Run: headless pygame with SDL's dummy video driver; simulated clock (each Clock.tick advances the game by its frame time, no real sleeping); random seed 0; keys injected as events and as key.get_pressed() state; no mouse input.
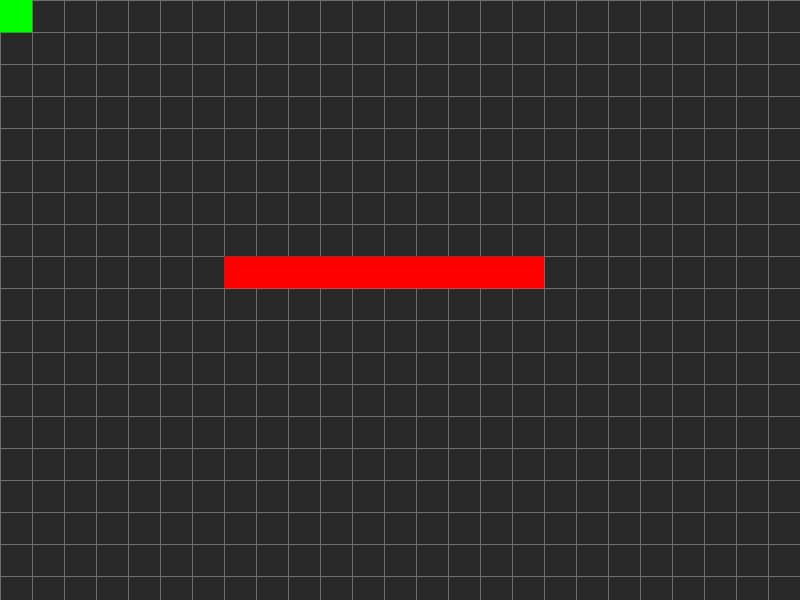
Frame 1 of 4 · flips 1–60 · no input
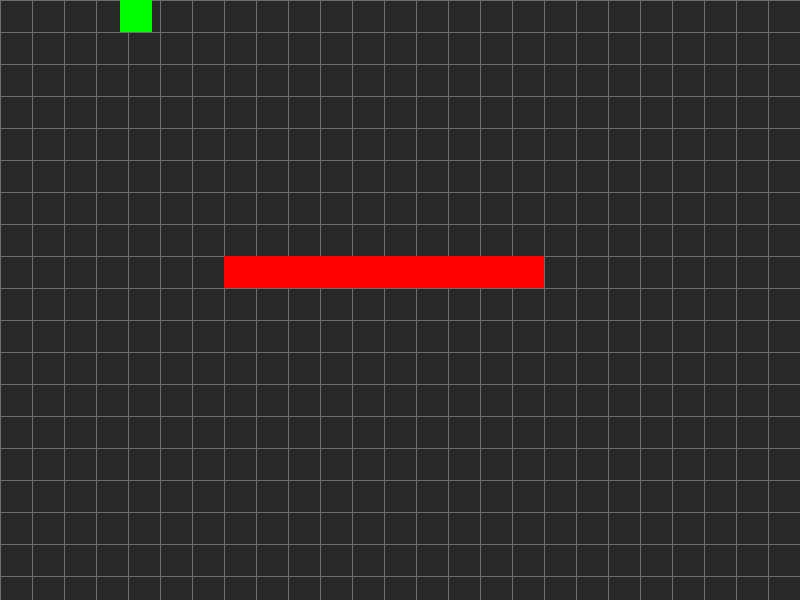
Frame 2 of 4 · flips 61–180 · tapped SPACE, RETURN · held RIGHT (→), D
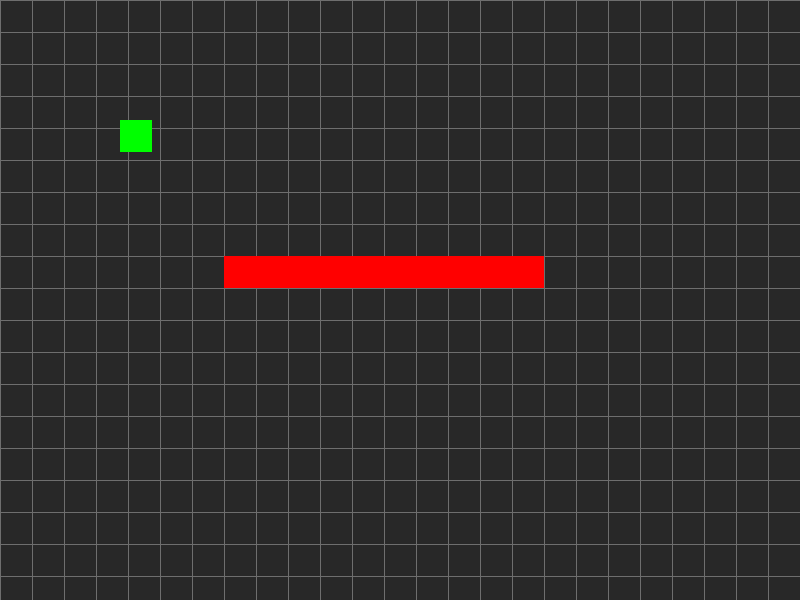
Frame 3 of 4 · flips 181–300 · held DOWN (↓), S
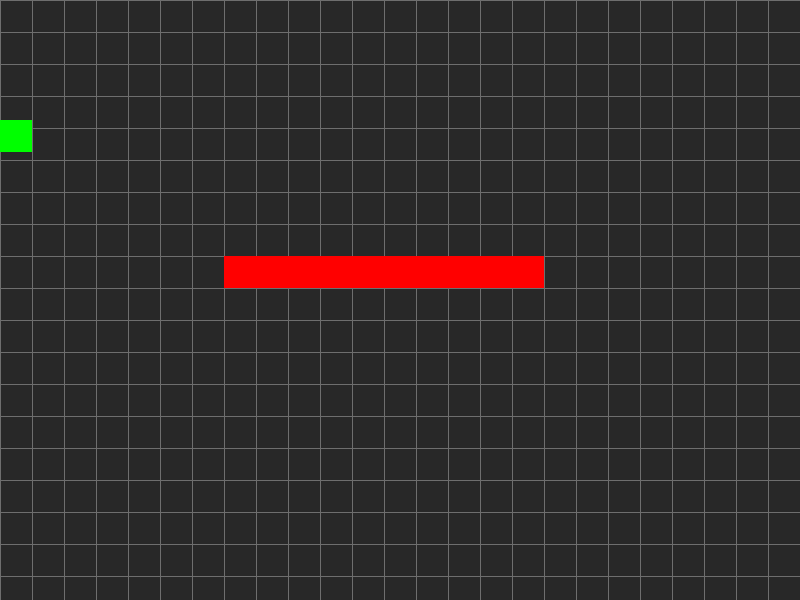
Frame 4 of 4 · flips 301–420 · held LEFT (←), A, UP (↑), W

The pygame program that drew these frames:

# -*- coding: utf-8 -*-

"""

nov 2020

objectif :
    déplacement d'un personnage sur une map

Etape 2 :
    - gérer les collisions entre player et mur

"""

import pygame
import sys

# colors
WHITE = (255,255,255)
BLACK = (0,0,0)
RED = (255,0,0)
GREEN = (0,255,0)
YELLOW = (255,255,0)

DARKGREY = (40,40,40)
LIGHTGREY= (110,110,110)

BGCOLOR = DARKGREY

#
WIDTH = 800
HEIGHT = 600
TILESIZE = 32
FPS = 180

PLAYER_SPEED = 1

class Game():
    
    def __init__(self):
        pygame.init()
        self.clock = pygame.time.Clock()
        self.screen = pygame.display.set_mode((WIDTH,HEIGHT))
        pygame.display.set_caption("Moving on a map project")
        self.all_sprites = pygame.sprite.Group()
        self.walls = pygame.sprite.Group()
       
    def draw(self):
        self.screen.fill(BGCOLOR)
        self.draw_grid()
        self.all_sprites.draw(self.screen)
        pygame.display.update()
        
    def events(self):
        for event in pygame.event.get():
            if event.type == pygame.QUIT:
                pygame.quit()
                sys.exit()
    
    def draw_grid(self):
        for x in range(0, WIDTH, TILESIZE):
            pygame.draw.line(self.screen, LIGHTGREY, (x,0), (x,HEIGHT))
        for y in range(0, HEIGHT, TILESIZE):
            pygame.draw.line(self.screen, LIGHTGREY, (0,y), (WIDTH,y))
    
    def new(self):
        self.player = Player(0,0)
        self.all_sprites.add(self.player)
        
        for x in range(7,17):
            wall = Wall(x,8)
            self.walls.add(wall)
            self.all_sprites.add(wall)
        
    def get_keys(self):
        keys = pygame.key.get_pressed()
        if keys[pygame.K_RIGHT]:
            self.player.vx = PLAYER_SPEED
            self.player.vy = 0
        elif keys[pygame.K_LEFT]:
            self.player.vx = -PLAYER_SPEED
            self.player.vy = 0
        elif keys[pygame.K_DOWN]:
            self.player.vy = PLAYER_SPEED
            self.player.vx = 0
        elif keys[pygame.K_UP]:
            self.player.vy = -PLAYER_SPEED
            self.player.vx = 0
            
    def run(self):
        self.running = True
        while self.running:
            self.get_keys()
            self.all_sprites.update()    # à déplacer
            self.draw()
            self.events()
            self.clock.tick(FPS)
    
class Player(pygame.sprite.Sprite):
    
    def __init__(self, x, y):
        super().__init__()
        self.image = pygame.Surface((TILESIZE,TILESIZE))
        self.image.fill(GREEN)
        self.rect = self.image.get_rect()
        self.x = x * TILESIZE
        self.y = y * TILESIZE
        self.vx = 0
        self.vy = 0
               
    def update(self):
        #self.move()
        self.x += self.vx
        self.y += self.vy
        self.rect.x = self.x
        self.collide_with_walls("x")
        self.rect.y = self.y
        self.collide_with_walls("y")
        self.vx = 0
        self.vy = 0
        
    def collide_with_walls(self, direction):
    
        if direction == "x":
            hits = pygame.sprite.spritecollide(self,game.walls,False)
            if hits:
                if self.vx > 0:
                    self.x = hits[0].rect.left - self.rect.width
                if self.vx < 0:
                    self.x = hits[0].rect.right
                self.vx = 0
                self.rect.x = self.x
        if direction == "y":
            hits = pygame.sprite.spritecollide(self,game.walls,False)
            if hits:
                if self.vy > 0:
                    self.y = hits[0].rect.top - self.rect.height
                if self.vy < 0:
                    self.y = hits[0].rect.bottom
                self.vy = 0
                self.rect.y = self.y

class Wall(pygame.sprite.Sprite):
    
    def __init__(self, x, y):
        super().__init__()
        self.image = pygame.Surface((TILESIZE,TILESIZE))
        self.image.fill(RED)
        self.rect = self.image.get_rect()
        self.x = x
        self.y = y
        self.rect.x = self.x * TILESIZE
        self.rect.y = self.y * TILESIZE
 
        
game = Game()
while True:
    game.new()
    game.run()
